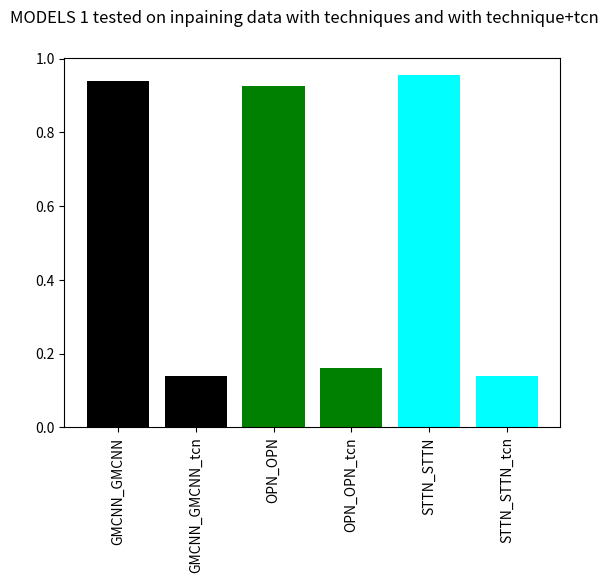
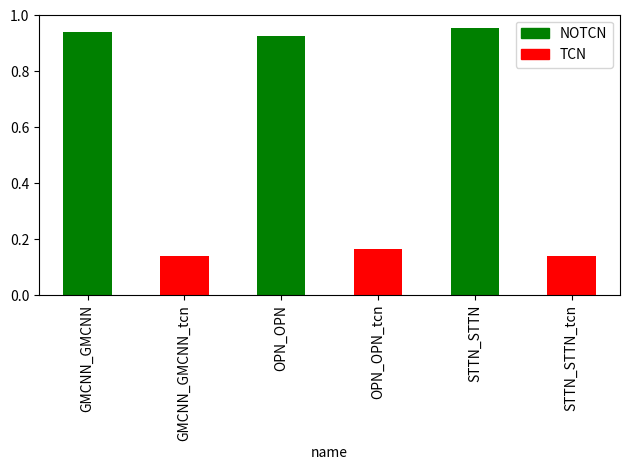

These charts were generated, in order, by the following Python code:
import numpy as np
import matplotlib.pyplot as plt
import matplotlib.patches as mpatches
import pandas as pd

##GRAFICO DI DATI MANIPOLATI SOLO CON INPAINTING (modello1) TESTATI SU TECNICA E TECNICA+TCN 
# create a dataset
### GMCNN 00
esperimentoA = [0.92321208, 0.92454357, 0.95364425, 0.9434326,  0.93264997, 0.94269167,
  0.95887847, 0.97545716, 0.97523082, 0.97790345, 0.81791009, 0.89918007,
  0.92790235, 0.95510908, 0.98717011, 0.97550778, 0.91691395, 0.96734918,
  0.95433843, 0.95753518, 0.95441361, 0.95417856, 0.94579162, 0.96565899,
  0.96023068, 0.93383565, 0.95787663, 0.90859438, 0.97045694, 0.920763,
  0.81469091]
espA = sum(esperimentoA)/len(esperimentoA)

esperimentoAtcn = [0.04176615, 0.19625756, 0.28919628, 0.18317649, 0.03747841, 0.05905425,
  0.08149694, 0.12622987, 0.14604983, 0.11665964, 0.02515825, 0.11309957,
  0.2463898,  0.28427674, 0.3093976,  0.12587512, 0.13265999, 0.08601833,
  0.19675839, 0.06051344, 0.09984397, 0.08783302, 0.04548802, 0.1997444,
  0.08562662, 0.20685225, 0.18262401, 0.01829981, 0.1268338,  0.1964319,
  0.20729598]
espAtcn = sum(esperimentoAtcn)/len(esperimentoAtcn)

##OPN
esperimentoC = [0.88217473, 0.87005745, 0.89173556, 0.90260237, 0.79647069, 0.84851175,
  0.91963222, 0.92559717, 0.93295988, 0.96217925, 0.7776795 , 0.82280301,
  0.9689477,  0.97327375, 0.9791703 , 0.96703677, 0.91763712, 0.96474873,
  0.97841826, 0.95875314, 0.94037008 ,0.93257923, 0.93679502, 0.9768857,
  0.94114055, 0.9778622 , 0.95284601 ,0.91238537, 0.94577934, 0.97874652,
  0.97848147]
espC = sum(esperimentoC)/len(esperimentoC)

esperimentoCtcn = [0.04357227, 0.22826638, 0.26170703, 0.17238805 ,0.04577713, 0.05293926,
  0.09214478, 0.16649537, 0.18898027, 0.13303513, 0.0334103 , 0.13504509,
  0.2780924 , 0.2822127  ,0.2848767 , 0.15406954, 0.19673193, 0.1413991,
  0.30876978, 0.09023071, 0.10408766 ,0.08968833, 0.0505246 , 0.25855252,
  0.08101036, 0.26717859, 0.20638073 ,0.01617915, 0.135793  , 0.23805475,
  0.29488263]
espCtcn = sum(esperimentoCtcn)/len(esperimentoCtcn)

##STTN
esperimentoE = [0.91700665, 0.8560739,  0.91847009, 0.93204075, 0.94174494, 0.94151185,
  0.95563683, 0.98000061, 0.98204775, 0.98055702, 0.89922028, 0.90026203,
  0.94016805, 0.94934637, 0.98605056, 0.97757181, 0.92278887, 0.95972525,
  0.98356982, 0.96529435, 0.97470126, 0.97311651, 0.95330822, 0.98421024,
  0.97033253, 0.98386325, 0.96851072, 0.93445436, 0.97809463, 0.98932926,
  0.99039926]
espE = sum(esperimentoE)/len(esperimentoE)

esperimentoEtcn = [0.04071853, 0.19187135, 0.23073659, 0.14994783, 0.03726887, 0.05136917,
  0.07708374, 0.12195042, 0.13996308, 0.10877111, 0.02337106, 0.11044104,
  0.23725588, 0.26136411, 0.28246128, 0.12967801, 0.13962808, 0.09098048,
  0.22762796, 0.06512146, 0.09599662, 0.08568204, 0.04602695, 0.20674584,
  0.07661664, 0.23979748, 0.18318546, 0.01459142, 0.13232721, 0.23525234,
  0.29595701]
espEtcn = sum(esperimentoEtcn)/len(esperimentoEtcn)

#grafico base
names = ['GMCNN_GMCNN', 'GMCNN_GMCNN_tcn', 'OPN_OPN', 'OPN_OPN_tcn','STTN_STTN', 'STTN_STTN_tcn']
values = [ espA, espAtcn, espC, espCtcn, espE, espEtcn]
#subplot(nrows, ncols, index, **kwargs)
#plt.subplot(2,2,2)
plt.bar(names, values, color=['black', 'black', 'green', 'green', 'cyan', 'cyan'])


plt.xticks(rotation='vertical')
plt.suptitle('MODELS 1 tested on inpaining data with techniques and with technique+tcn')


## grafico divisione
data = pd.DataFrame({"name": ["GMCNN_GMCNN", "GMCNN_GMCNN_tcn", "OPN_OPN", "OPN_OPN_tcn", "STTN_STTN", "STTN_STTN_tcn"],
                     "value": [espA, espAtcn, espC, espCtcn, espE, espEtcn],
                     "group": ["NOTCN","TCN", "NOTCN", "TCN","NOTCN", "TCN"]})

data = data.sort_values("name")

map_group_color = {"NOTCN": "green", "TCN": "red"}
#barh per bar orizzontale
ax = data.plot.bar(x="name", y="value", 
                    color=data.group.replace(map_group_color))

legend_handles = [mpatches.Patch(color=color, label=group)
                  for group, color in map_group_color.items()]

ax.legend(handles=legend_handles)

#plt.figure(figsize=(9, 3))
plt.tight_layout()
#show graph
plt.show()
